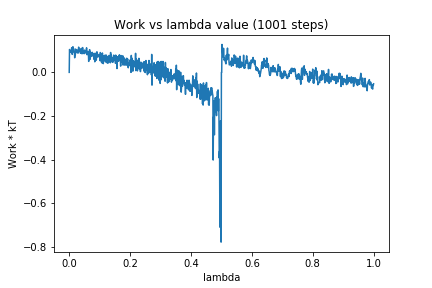

Values plotted in this chart, from the file beside it:
0, 0.0
1, 0.1049
2, 0.09944
3, 0.09711
4, 0.09165
5, 0.09653
6, 0.09308
7, 0.09818
8, 0.1127
9, 0.1009
10, 0.08237
11, 0.1014
12, 0.1176
13, 0.1133
14, 0.1073
15, 0.1074
16, 0.0922
17, 0.09314
18, 0.0668
19, 0.0936
20, 0.08055
21, 0.1068
22, 0.1026
23, 0.09036
24, 0.1038
25, 0.09825
26, 0.09883
27, 0.1005
28, 0.08916
29, 0.08789
30, 0.104
31, 0.1156
32, 0.1085
33, 0.09776
34, 0.1039
35, 0.1016
36, 0.09666
37, 0.08757
38, 0.1058
39, 0.09367
40, 0.1097
41, 0.09682
42, 0.08501
43, 0.0906
44, 0.1137
45, 0.08862
46, 0.09468
47, 0.0981
48, 0.096
49, 0.08546
50, 0.1016
51, 0.09216
52, 0.1004
53, 0.08864
54, 0.09887
55, 0.09613
56, 0.09766
57, 0.1125
58, 0.08125
59, 0.08591
60, 0.08752
... 940 more rows
